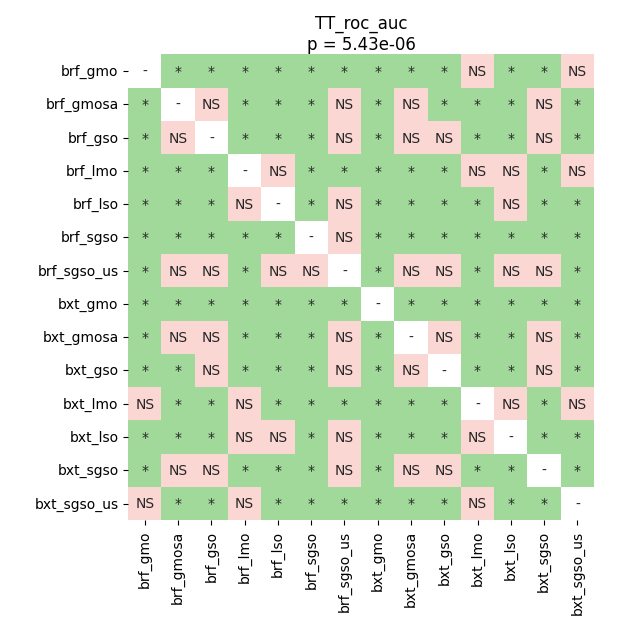

The table this chart was drawn from, first rows:
	brf_gmo	brf_gmosa	brf_gso	brf_lmo	brf_lso	brf_sgso	brf_sgso_us	bxt_gmo	bxt_gmosa	bxt_gso	bxt_lmo	bxt_lso	bxt_sgso	bxt_sgso_us
brf_gmo	1.0	0.0127	0.0127	0.0237	0.0127	0.0127	0.0127	0.0127	0.0127	0.0127	0.1754	0.0127	0.0127	0.07009
brf_gmosa	0.0127	1.0	0.09607	0.0237	0.0127	0.0237	0.5996	0.0127	1.0	0.0237	0.0127	0.0127	0.1754	0.0127
brf_gso	0.0127	0.09607	1.0	0.0127	0.04997	0.0127	0.6779	0.0127	0.5996	0.9558	0.0127	0.0127	0.3555	0.0127
brf_lmo	0.0237	0.0237	0.0127	1.0	0.07009	0.0127	0.03385	0.0127	0.0127	0.0127	0.09607	0.2279	0.0127	0.07009
brf_lso	0.0127	0.0127	0.04997	0.07009	1.0	0.0127	0.1327	0.0127	0.04997	0.0127	0.0127	0.09607	0.0127	0.0127
brf_sgso	0.0127	0.0237	0.0127	0.0127	0.0127	1.0	0.07009	0.0127	0.0127	0.0127	0.0127	0.0127	0.0127	0.0127
brf_sgso_us	0.0127	0.5996	0.6779	0.03385	0.1327	0.07009	1.0	0.0127	0.9558	0.6779	0.03385	0.07009	0.8725	0.02579
bxt_gmo	0.0127	0.0127	0.0127	0.0127	0.0127	0.0127	0.0127	1.0	0.0127	0.0127	0.0127	0.0127	0.0127	0.0127
bxt_gmosa	0.0127	1.0	0.5996	0.0127	0.04997	0.0127	0.9558	0.0127	1.0	0.3555	0.0127	0.0127	0.6779	0.0127
bxt_gso	0.0127	0.0237	0.9558	0.0127	0.0127	0.0127	0.6779	0.0127	0.3555	1.0	0.0127	0.0127	0.5996	0.0127
bxt_lmo	0.1754	0.0127	0.0127	0.09607	0.0127	0.0127	0.03385	0.0127	0.0127	0.0127	1.0	0.05386	0.0127	0.7763
bxt_lso	0.0127	0.0127	0.0127	0.2279	0.09607	0.0127	0.07009	0.0127	0.0127	0.0127	0.05386	1.0	0.0127	0.0127
bxt_sgso	0.0127	0.1754	0.3555	0.0127	0.0127	0.0127	0.8725	0.0127	0.6779	0.5996	0.0127	0.0127	1.0	0.0127
bxt_sgso_us	0.07009	0.0127	0.0127	0.07009	0.0127	0.0127	0.02579	0.0127	0.0127	0.0127	0.7763	0.0127	0.0127	1.0
